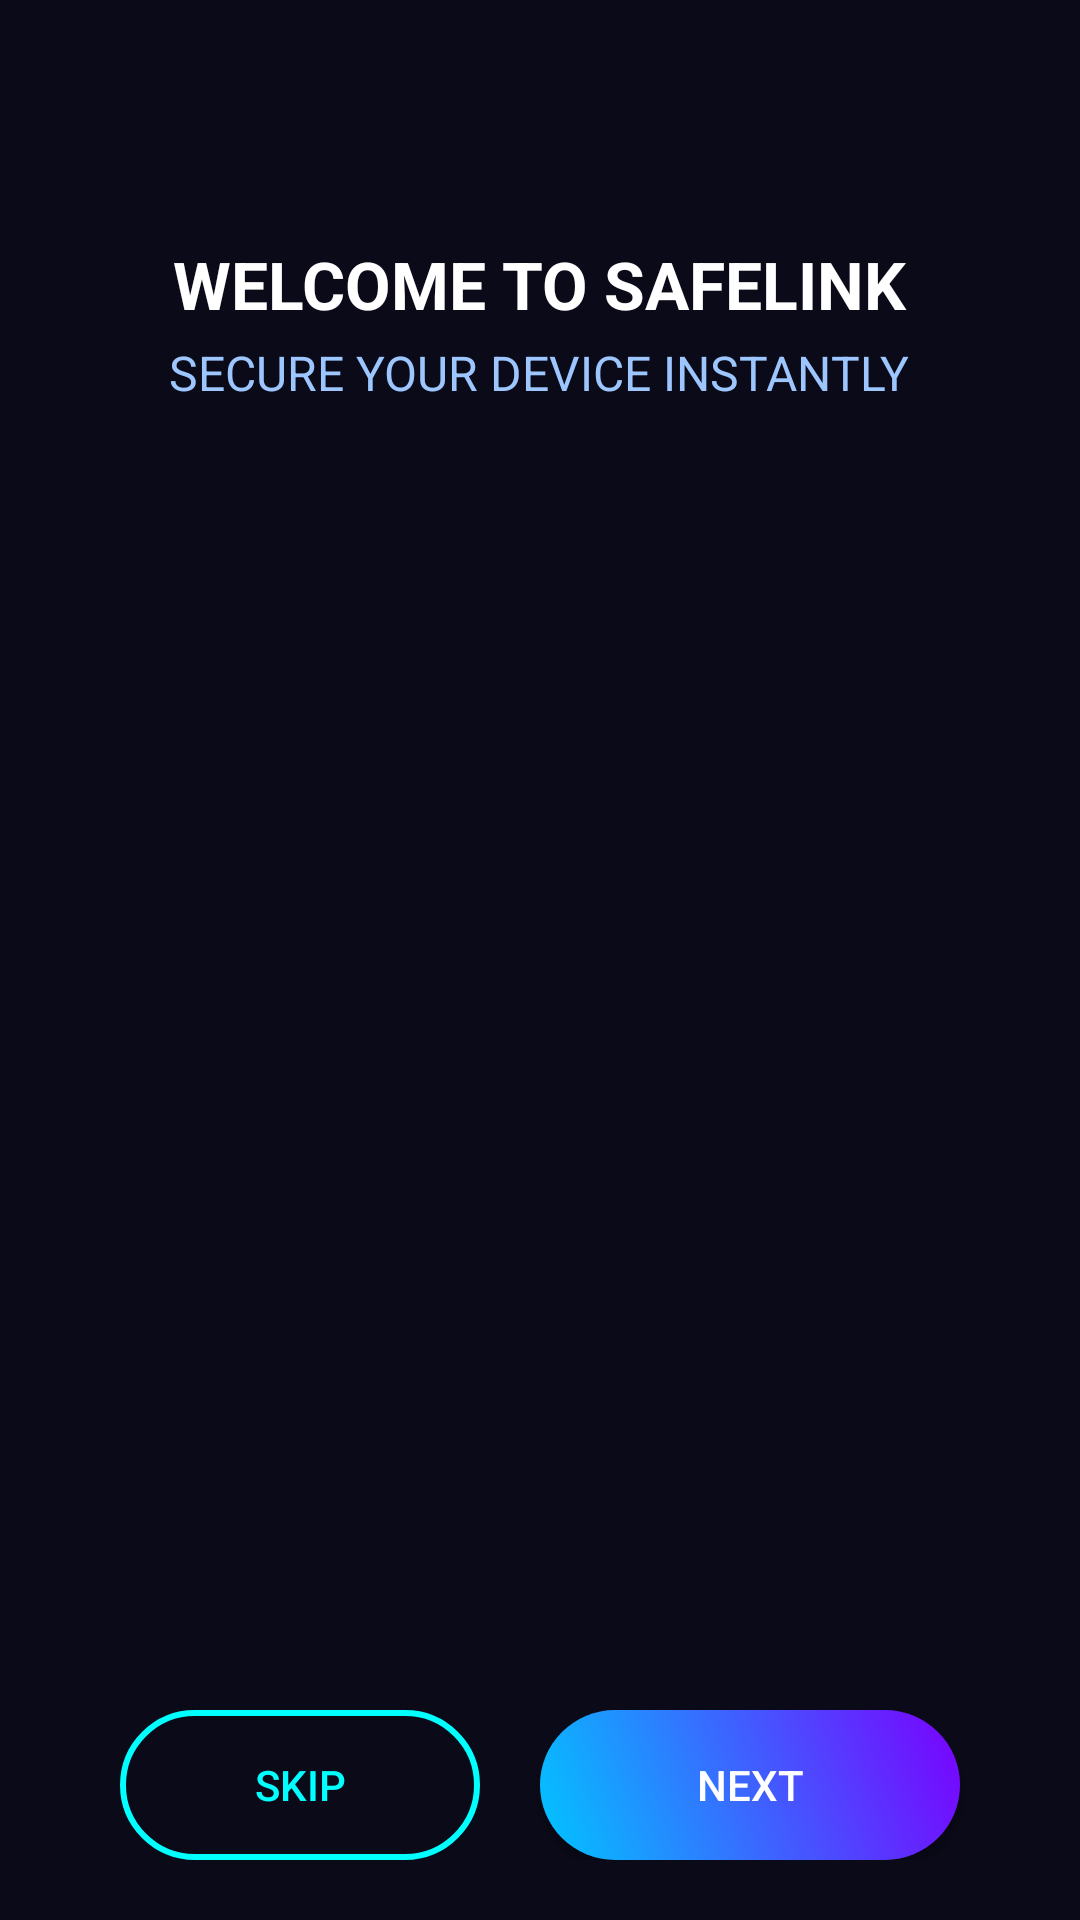

The Android layout XML behind this screen, and the referenced resources:
<!-- AndroidManifest.xml: application theme Theme.MaterialComponents.DayNight.NoActionBar -->
<!-- res/layout/fragment_onboarding.xml -->
<?xml version="1.0" encoding="utf-8"?>
<RelativeLayout xmlns:android="http://schemas.android.com/apk/res/android"
    android:layout_width="match_parent"
    android:layout_height="match_parent"
    android:background="#0A0A18">

    
    <ImageView
        android:id="@+id/imageOnboarding"
        android:layout_width="match_parent"
        android:layout_height="match_parent"
        android:scaleType="centerCrop" />

    
    <LinearLayout
        android:layout_width="match_parent"
        android:layout_height="wrap_content"
        android:orientation="vertical"
        android:gravity="center"
        android:layout_marginTop="80dp">

        <TextView
            android:layout_width="wrap_content"
            android:layout_height="wrap_content"
            android:text="WELCOME TO SAFELINK"
            android:textColor="#FFFFFF"
            android:textSize="22sp"
            android:textStyle="bold" />

        <TextView
            android:layout_width="wrap_content"
            android:layout_height="wrap_content"
            android:text="SECURE YOUR DEVICE INSTANTLY"
            android:textColor="#9DC6FF"
            android:layout_marginTop="4dp"
            android:textSize="16sp" />
    </LinearLayout>

    
    <LinearLayout
        android:layout_width="match_parent"
        android:layout_height="wrap_content"
        android:layout_alignParentBottom="true"
        android:gravity="center"
        android:orientation="horizontal"
        android:padding="20dp">

        <Button
            android:id="@+id/btnSkip"
            android:layout_width="120dp"
            android:layout_height="50dp"
            android:text="SKIP"
            android:textColor="#00FFFF"
            android:background="@drawable/btn_skip" />

        <Space
            android:layout_width="20dp"
            android:layout_height="wrap_content"/>

        <Button
            android:id="@+id/btnNext"
            android:layout_width="140dp"
            android:layout_height="50dp"
            android:text="NEXT"
            android:textColor="#FFFFFF"
            android:background="@drawable/btn_next" />
    </LinearLayout>

</RelativeLayout>
<!-- resources referenced by this layout -->
<resources>
  <!-- drawable btn_next (drawable) -->
  <?xml version="1.0" encoding="utf-8"?>
  <shape xmlns:android="http://schemas.android.com/apk/res/android"
      android:shape="rectangle">
  
      <gradient
          android:startColor="#00C6FF"
          android:endColor="#7A00FF"
          android:angle="45"/>
  
      <corners android:radius="25dp"/>
  </shape>
  <!-- drawable btn_skip (drawable) -->
  <?xml version="1.0" encoding="utf-8"?>
  <shape xmlns:android="http://schemas.android.com/apk/res/android"
      android:shape="rectangle">
      <solid android:color="#00000000"/>
      <stroke
          android:width="2dp"
          android:color="#00FFFF"/>
      <corners android:radius="25dp"/>
  </shape>
</resources>
